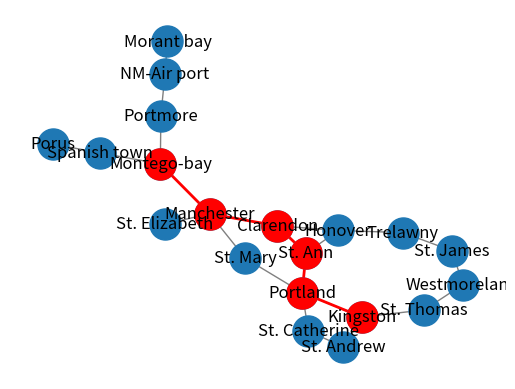

Python code for this plot:
#please install- "python3 -m pip install networkx"
#please install-"python3 -m pip install --upgrade pip"
#please install- "python3 -m pip install matplotlib"

import heapq
import networkx as nx
import matplotlib.pyplot as plt


def Dijkstra(graph, start, end):
    # initialize distances and previous nodes
    distances = {node: float('inf') for node in graph}
    distances[start] = 0
    previous_nodes = {node: None for node in graph}

    # create a priority queue and add the start node
    priority_queue = [(0, start)]

    while len(priority_queue) > 0:
        # get the node with the smallest distance from the start node
        current_distance, current_node = heapq.heappop(priority_queue)

        # if we have found the end node, we can stop searching
        if current_node == end:
            break

        # update the distances and previous nodes of neighboring nodes
        for neighbor, weight in graph[current_node].items():
            distance = current_distance + weight
            if distance < distances[neighbor]:
                distances[neighbor] = distance
                previous_nodes[neighbor] = current_node
                heapq.heappush(priority_queue, (distance, neighbor))

    # reconstruct the shortest path
    path = []
    node = end 
    while node is not None:
        path.append(node)
        node = previous_nodes[node]
    path.reverse()

    return path, distances[end]


# define the graph
graph = {
   'Kingston': {'St. Andrew': 75, 'Portland': 140, 'St. Thomas': 118},
    'St. Andrew': {'Kingston': 75, 'St. Catherine': 71},
    'St. Catherine': {'St. Andrew': 71, 'Portland': 151},
    'Portland': {'Kingston': 140, 'St. Catherine': 151, 'St. Mary': 99, 'St. Ann': 80},
    'St. Mary': {'Portland': 99, 'Manchester': 211},
    'St. Ann': {'Portland': 80, 'Clarendon': 97, 'Honover': 146},
    'St. Thomas': {'Kingston': 118, 'Westmoreland': 111},
    'Westmoreland': {'St. Thomas': 111, 'St. James': 70},
    'St. James': {'Westmoreland': 70, 'Trelawny': 75},
    'Trelawny': {'St. James': 75, 'Honover': 120},
    'Honover': {'Trelawny': 120, 'St. Ann': 146, 'Clarendon': 138},
    'Clarendon': {'Honover': 138, 'St. Ann': 97, 'Manchester': 101},
    'Manchester': {'St. Mary': 211, 'Clarendon': 101, 'St. Elizabeth': 90, 'Montego-bay': 85},
    'St. Elizabeth': {'Manchester': 90},
    'Montego-bay': {'Manchester': 85, 'Spanish town': 98, 'Portmore': 142},
    'Spanish town': {'Montego-bay': 98, 'Porus': 86},
    'Porus': {'Spanish town': 86},
    'Portmore': {'Montego-bay': 142, 'NM-Air port': 92},
    'NM-Air port': {'Portmore': 92, 'Morant bay': 87},
    'Morant bay': {'NM-Air port': 87}
}

# define the start and end nodes
start_node = 'Kingston'
end_node = 'Montego-bay'

# run Dijkstra's algorithm to find the shortest path and distance
shortest_path, distance = Dijkstra(graph, start_node, end_node)
print(f'The shortest path from {start_node} to {end_node} is {shortest_path} with a distance of {distance} km.')

# create a NetworkX graph object
G = nx.Graph(graph)

# create a dictionary of node colors for the visual component
node_colors = {node: 'white' for node in graph}
node_colors[start_node] = 'green'
node_colors[end_node] = 'red'

# create a dictionary of edge colors for the visual component
edge_colors = {edge: 'black' for edge in G.edges()}

# Draw graph with shortest path
pos = nx.spring_layout(G)
nx.draw_networkx_nodes(G, pos, node_size=500)
nx.draw_networkx_edges(G, pos, width=1, edge_color='gray')
nx.draw_networkx_labels(G, pos, font_size=12, font_family='sans-serif')
edge_labels = nx.get_edge_attributes(G, 'weight')
nx.draw_networkx_edge_labels(G, pos, edge_labels=edge_labels, font_size=10, font_family='sans-serif')
path_edges = list(zip(shortest_path, shortest_path[1:]))
nx.draw_networkx_nodes(G, pos, nodelist=shortest_path, node_color='r', node_size=500)
nx.draw_networkx_edges(G, pos, edgelist=path_edges, edge_color='r', width=2)
plt.axis('off')
plt.show()
